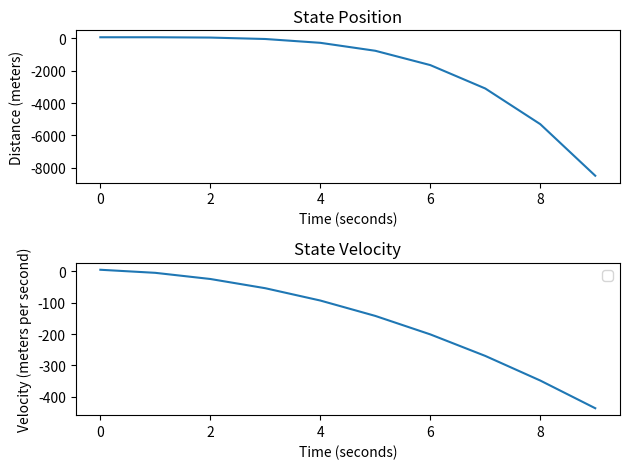

The script that saved this image:
#default imports
import time
import random

#math imports
import numpy as np
import matplotlib.pyplot as plt


class KalmanFilter:
	"""
	The Kalman filter is multi dimensional.

	This class calulates the gain, estimate and estimate error, while updating the estimate, estimate error and measurment error.
	
	MEA = measurement
	E_MEA = error in the measurement
	EST = estimate
	E_EST = error in the estimate
	KG = kalman gain
	"""

	def __init__(self, delta_T, state, control_u):
		# time 
		self.delta_T = delta_T
		
		# Kalman Gain
		

		# States
		self.state = state
		
		self.control_u = control_u
		
		# Measurments
		
	def newStateCalc(self):
		# Calculate new state
		A = np.array([[1, self.delta_T],
			      [0,            1]])
		
		B = np.array([[0.5 * self.delta_T],
			      [      self.delta_T]])
		
		self.state = np.matmul(A, self.state) + np.matmul(B, self.control_u)
		self.delta_T = self.delta_T + 1
		return self.state

	def measurementCalc(self, measurement):
		C = np.array([1, 0]) # position measurment only
		# C = np.array([1, 0],
		#	       [0, 1]) # position and velocity measurement
		Y = np.matmul(C, measurement)

	def covarianceCalc(self):
		# State Covariance Matrix
		self.P = np.matmul(np.matmul(A, self.P), A.transpose()) + self.Q
		# Kalman Gain
		self.K = np.matmul(self.P, H.transpose()) / (np.matmul(np.matmul(H, self.P), H.transpose()) + self.R)
	
def main():
	
	# Starting the kalman filter
	# Initial estimate = 29, initial est error= 3, initial mea error= 2, initial kalman gain = 0.5
	
	# Initial parameters for falling object t = 0, fall from 50m with initial velocity of 5m/s
	

	statePos = []
	stateVel = []
	time = []
	
	initial_state = np.array([[50], [5]])
	control_u = np.array([[-9.81]])	
	
	kalmanfilter = KalmanFilter(0, initial_state, control_u)
	i = 0		
	while i < 10:
		
		state = kalmanfilter.newStateCalc()
		statePos.append(state[0])
		stateVel.append(state[1])
		time.append(i)
		
		i = i + 1	
	
	fig, axs = plt.subplots(2)
	
	axs[0].plot(time, statePos)
	axs[0].set_title("State Position")
	axs[0].set_xlabel("Time (seconds)")
	axs[0].set_ylabel("Distance (meters)")
	axs[1].plot(time, stateVel)
	axs[1].set_title("State Velocity")
	axs[1].set_xlabel("Time (seconds)")
	axs[1].set_ylabel("Velocity (meters per second)")
	
	fig.tight_layout()
	plt.legend()
	plt.show()




	
if __name__=="__main__":
	main()
